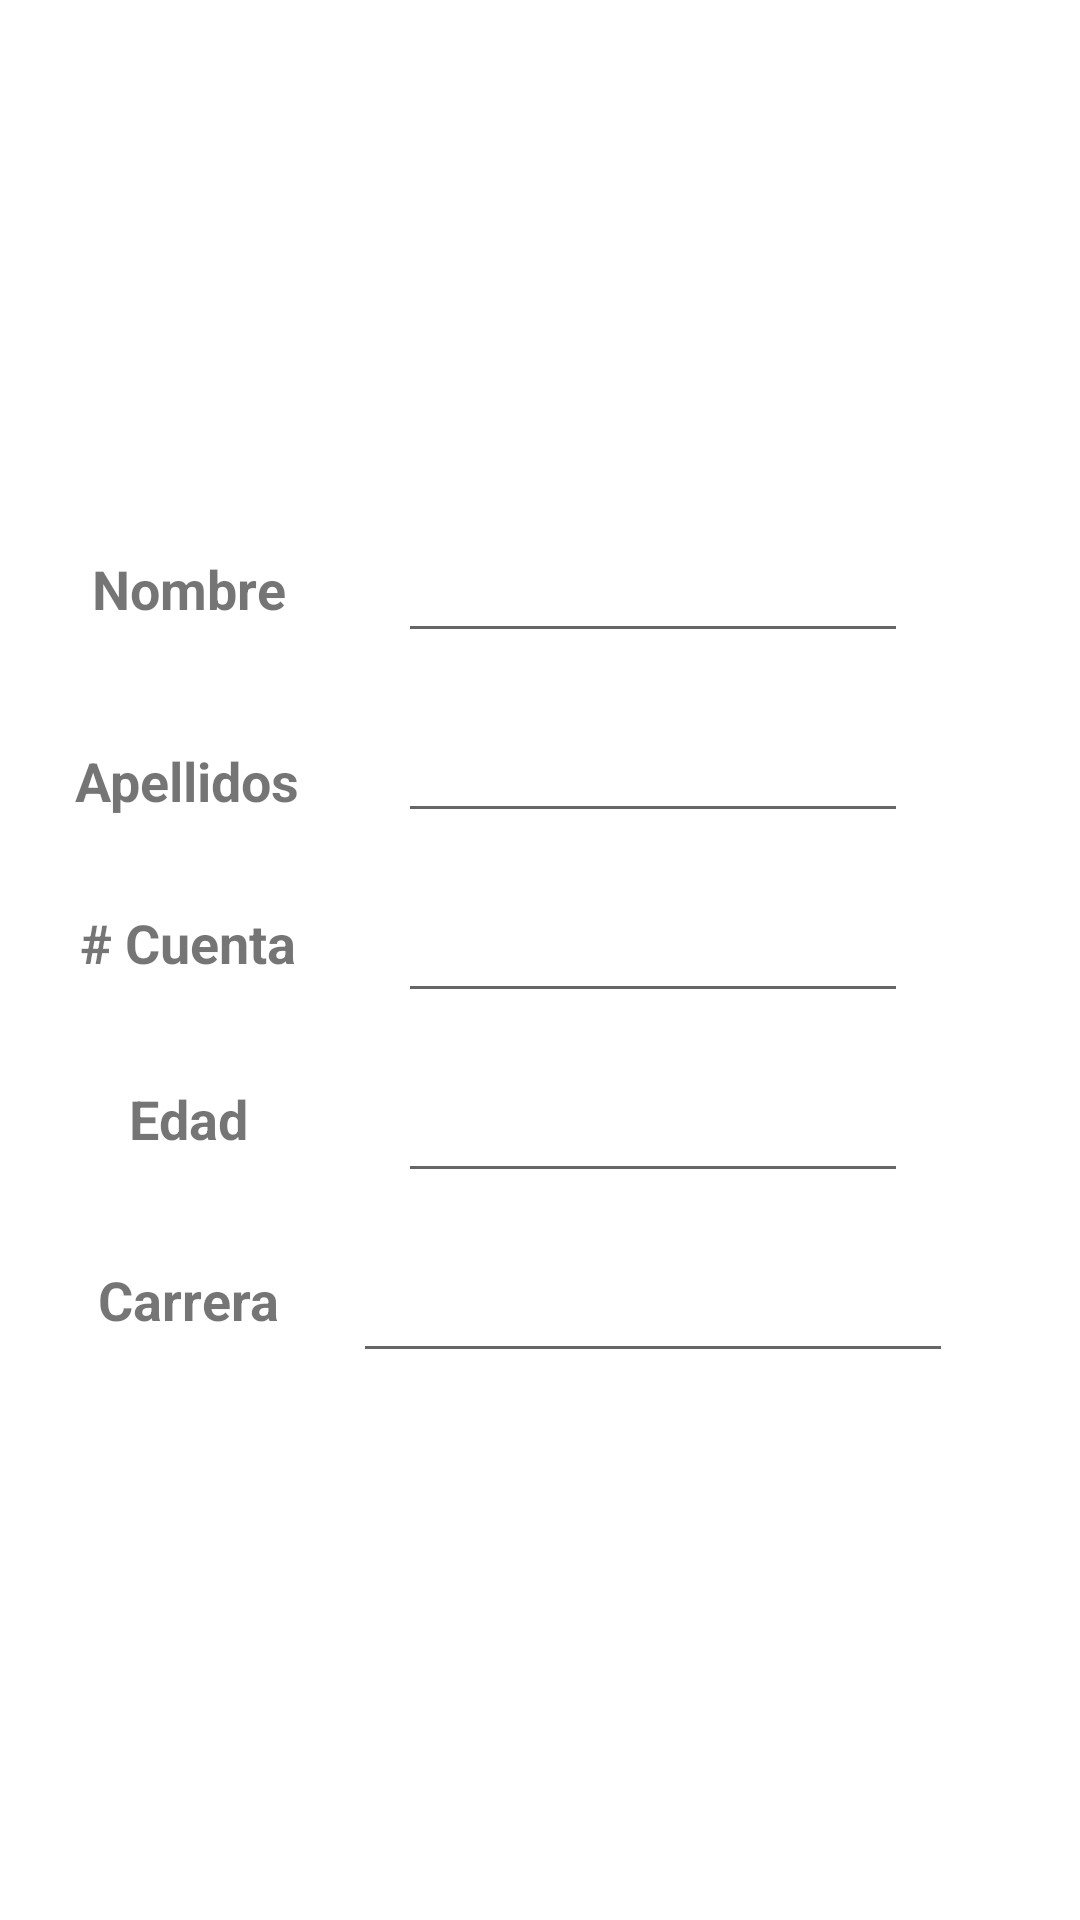

Produce the Android XML layout that renders to this screen, including the resource entries it uses.
<!-- AndroidManifest.xml: application theme Theme.Ejercicio -->
<!-- res/layout/activity_validada.xml -->
<?xml version="1.0" encoding="utf-8"?>
<androidx.constraintlayout.widget.ConstraintLayout xmlns:android="http://schemas.android.com/apk/res/android"
    xmlns:app="http://schemas.android.com/apk/res-auto"
    xmlns:tools="http://schemas.android.com/tools"
    android:layout_width="match_parent"
    android:layout_height="match_parent"
    android:background="@drawable/logo"
    tools:context=".Validada">

    <TextView
        android:id="@+id/textView"
        android:layout_width="120dp"
        android:layout_height="32dp"
        android:text="@string/nombre"
        android:textAlignment="center"
        android:textSize="18sp"
        android:textStyle="bold"
        app:layout_constraintBottom_toTopOf="@+id/guideline11"
        app:layout_constraintEnd_toStartOf="@+id/guideline5"
        app:layout_constraintStart_toStartOf="@+id/guideline6"
        app:layout_constraintTop_toTopOf="@+id/guideline12" />

    <androidx.constraintlayout.widget.Guideline
        android:id="@+id/guideline5"
        android:layout_width="wrap_content"
        android:layout_height="wrap_content"
        android:orientation="vertical"
        app:layout_constraintGuide_end="260dp" />

    <androidx.constraintlayout.widget.Guideline
        android:id="@+id/guideline6"
        android:layout_width="wrap_content"
        android:layout_height="wrap_content"
        android:orientation="vertical"
        app:layout_constraintGuide_begin="25dp" />

    <androidx.constraintlayout.widget.Guideline
        android:id="@+id/guideline7"
        android:layout_width="wrap_content"
        android:layout_height="wrap_content"
        android:orientation="vertical"
        app:layout_constraintGuide_end="25dp" />

    <androidx.constraintlayout.widget.Guideline
        android:id="@+id/guideline8"
        android:layout_width="wrap_content"
        android:layout_height="wrap_content"
        android:orientation="horizontal"
        app:layout_constraintGuide_begin="410dp" />

    <androidx.constraintlayout.widget.Guideline
        android:id="@+id/guideline9"
        android:layout_width="wrap_content"
        android:layout_height="wrap_content"
        android:orientation="horizontal"
        app:layout_constraintGuide_begin="350dp" />

    <androidx.constraintlayout.widget.Guideline
        android:id="@+id/guideline10"
        android:layout_width="wrap_content"
        android:layout_height="wrap_content"
        android:orientation="horizontal"
        app:layout_constraintGuide_begin="290dp" />

    <androidx.constraintlayout.widget.Guideline
        android:id="@+id/guideline11"
        android:layout_width="wrap_content"
        android:layout_height="wrap_content"
        android:orientation="horizontal"
        app:layout_constraintGuide_begin="230dp" />

    <androidx.constraintlayout.widget.Guideline
        android:id="@+id/guideline12"
        android:layout_width="wrap_content"
        android:layout_height="wrap_content"
        android:orientation="horizontal"
        app:layout_constraintGuide_begin="170dp" />

    <androidx.constraintlayout.widget.Guideline
        android:id="@+id/guideline13"
        android:layout_width="wrap_content"
        android:layout_height="wrap_content"
        android:orientation="horizontal"
        app:layout_constraintGuide_begin="470dp" />

    <TextView
        android:id="@+id/textView2"
        android:layout_width="wrap_content"
        android:layout_height="wrap_content"
        android:text="@string/apellidos"
        android:textAlignment="center"
        android:textSize="18sp"
        android:textStyle="bold"
        app:layout_constraintBottom_toTopOf="@+id/guideline10"
        app:layout_constraintEnd_toStartOf="@+id/guideline5"
        app:layout_constraintStart_toStartOf="@+id/guideline6"
        app:layout_constraintTop_toTopOf="@+id/guideline11" />

    <TextView
        android:id="@+id/textView3"
        android:layout_width="92dp"
        android:layout_height="36dp"
        android:text="@string/cuenta"
        android:textAlignment="center"
        android:textSize="18sp"
        android:textStyle="bold"
        app:layout_constraintBottom_toTopOf="@+id/guideline9"
        app:layout_constraintEnd_toStartOf="@+id/guideline5"
        app:layout_constraintStart_toStartOf="@+id/guideline6"
        app:layout_constraintTop_toTopOf="@+id/guideline10" />

    <TextView
        android:id="@+id/textView4"
        android:layout_width="120dp"
        android:layout_height="39dp"
        android:text="@string/edad"
        android:textAlignment="center"
        android:textSize="18sp"
        android:textStyle="bold"
        app:layout_constraintBottom_toTopOf="@+id/guideline8"
        app:layout_constraintEnd_toStartOf="@+id/guideline5"
        app:layout_constraintStart_toStartOf="@+id/guideline6"
        app:layout_constraintTop_toTopOf="@+id/guideline9" />

    <TextView
        android:id="@+id/textView5"
        android:layout_width="76dp"
        android:layout_height="38dp"
        android:text="@string/carrera"
        android:textAlignment="center"
        android:textSize="18sp"
        android:textStyle="bold"
        app:layout_constraintBottom_toTopOf="@+id/guideline13"
        app:layout_constraintEnd_toStartOf="@+id/guideline5"
        app:layout_constraintStart_toStartOf="@+id/guideline6"
        app:layout_constraintTop_toTopOf="@+id/guideline8" />

    <EditText
        android:id="@+id/etNombreG"
        android:layout_width="170dp"
        android:layout_height="35dp"
        android:ems="10"
        android:inputType="textPersonName"
        android:textAlignment="center"
        android:textSize="14sp"
        app:layout_constraintBottom_toTopOf="@+id/guideline11"
        app:layout_constraintEnd_toStartOf="@+id/guideline7"
        app:layout_constraintStart_toStartOf="@+id/guideline5"
        app:layout_constraintTop_toTopOf="@+id/guideline12"
        android:autofillHints="" />

    <EditText
        android:id="@+id/etApellidosG"
        android:layout_width="170dp"
        android:layout_height="35dp"
        android:ems="10"
        android:inputType="textPersonName"
        android:textAlignment="center"
        android:textSize="14sp"
        app:layout_constraintBottom_toTopOf="@+id/guideline10"
        app:layout_constraintEnd_toStartOf="@+id/guideline7"
        app:layout_constraintStart_toStartOf="@+id/guideline5"
        app:layout_constraintTop_toTopOf="@+id/guideline11"
        android:autofillHints="" />

    <EditText
        android:id="@+id/etCuentaG"
        android:layout_width="170dp"
        android:layout_height="35dp"
        android:ems="10"
        android:inputType="textPersonName"
        android:textAlignment="center"
        android:textSize="14sp"
        app:layout_constraintBottom_toTopOf="@+id/guideline9"
        app:layout_constraintEnd_toStartOf="@+id/guideline7"
        app:layout_constraintStart_toStartOf="@+id/guideline5"
        app:layout_constraintTop_toTopOf="@+id/guideline10"
        android:autofillHints="" />

    <EditText
        android:id="@+id/etFechaG"
        android:layout_width="170dp"
        android:layout_height="35dp"
        android:ems="10"
        android:inputType="textPersonName"
        android:textAlignment="center"
        android:textSize="14sp"
        app:layout_constraintBottom_toTopOf="@+id/guideline8"
        app:layout_constraintEnd_toStartOf="@+id/guideline7"
        app:layout_constraintStart_toStartOf="@+id/guideline5"
        app:layout_constraintTop_toTopOf="@+id/guideline9"
        android:autofillHints="" />

    <EditText
        android:id="@+id/etCarreraG"
        android:layout_width="200dp"
        android:layout_height="35dp"
        android:autofillHints=""
        android:ems="10"
        android:inputType="textPersonName"
        android:textAlignment="center"
        android:textSize="14sp"
        app:layout_constraintBottom_toTopOf="@+id/guideline13"
        app:layout_constraintEnd_toStartOf="@+id/guideline7"
        app:layout_constraintStart_toStartOf="@+id/guideline5"
        app:layout_constraintTop_toTopOf="@+id/guideline8" />

    <ImageView
        android:id="@+id/ivCarrera"
        android:layout_width="251dp"
        android:layout_height="154dp"
        app:layout_constraintBottom_toBottomOf="parent"
        app:layout_constraintEnd_toStartOf="@+id/guideline7"
        app:layout_constraintHorizontal_bias="0.495"
        app:layout_constraintStart_toStartOf="@+id/guideline6"
        app:layout_constraintTop_toTopOf="@+id/guideline12"
        app:layout_constraintVertical_bias="0.825" />
</androidx.constraintlayout.widget.ConstraintLayout>
<!-- resources referenced by this layout -->
<resources>
  <string name="apellidos">Apellidos</string>
  <string name="carrera">Carrera</string>
  <string name="cuenta"># Cuenta</string>
  <string name="edad">Edad</string>
  <string name="nombre">Nombre</string>
  <style name="Theme.Ejercicio" parent="Theme.MaterialComponents.DayNight.DarkActionBar">
          
          <item name="colorPrimary">@color/RojoFI</item>
          <item name="colorPrimaryVariant">@color/RojoFI</item>
          <item name="colorOnPrimary">@color/white</item>
          
          <item name="colorSecondary">@color/teal_200</item>
          <item name="colorSecondaryVariant">@color/teal_700</item>
          <item name="colorOnSecondary">@color/black</item>
          
          <item name="android:statusBarColor" tools:targetApi="l">?attr/colorPrimaryVariant</item>
          
      </style>
  <!-- not gathered from this repository: default colours our renderer supplied (Android Studio template values) -->
  <color name="teal_200">#FF03DAC5</color>
  <color name="teal_700">#FF018786</color>
  <color name="black">#FF000000</color>
  <color name="white">#FFFFFFFF</color>
</resources>
